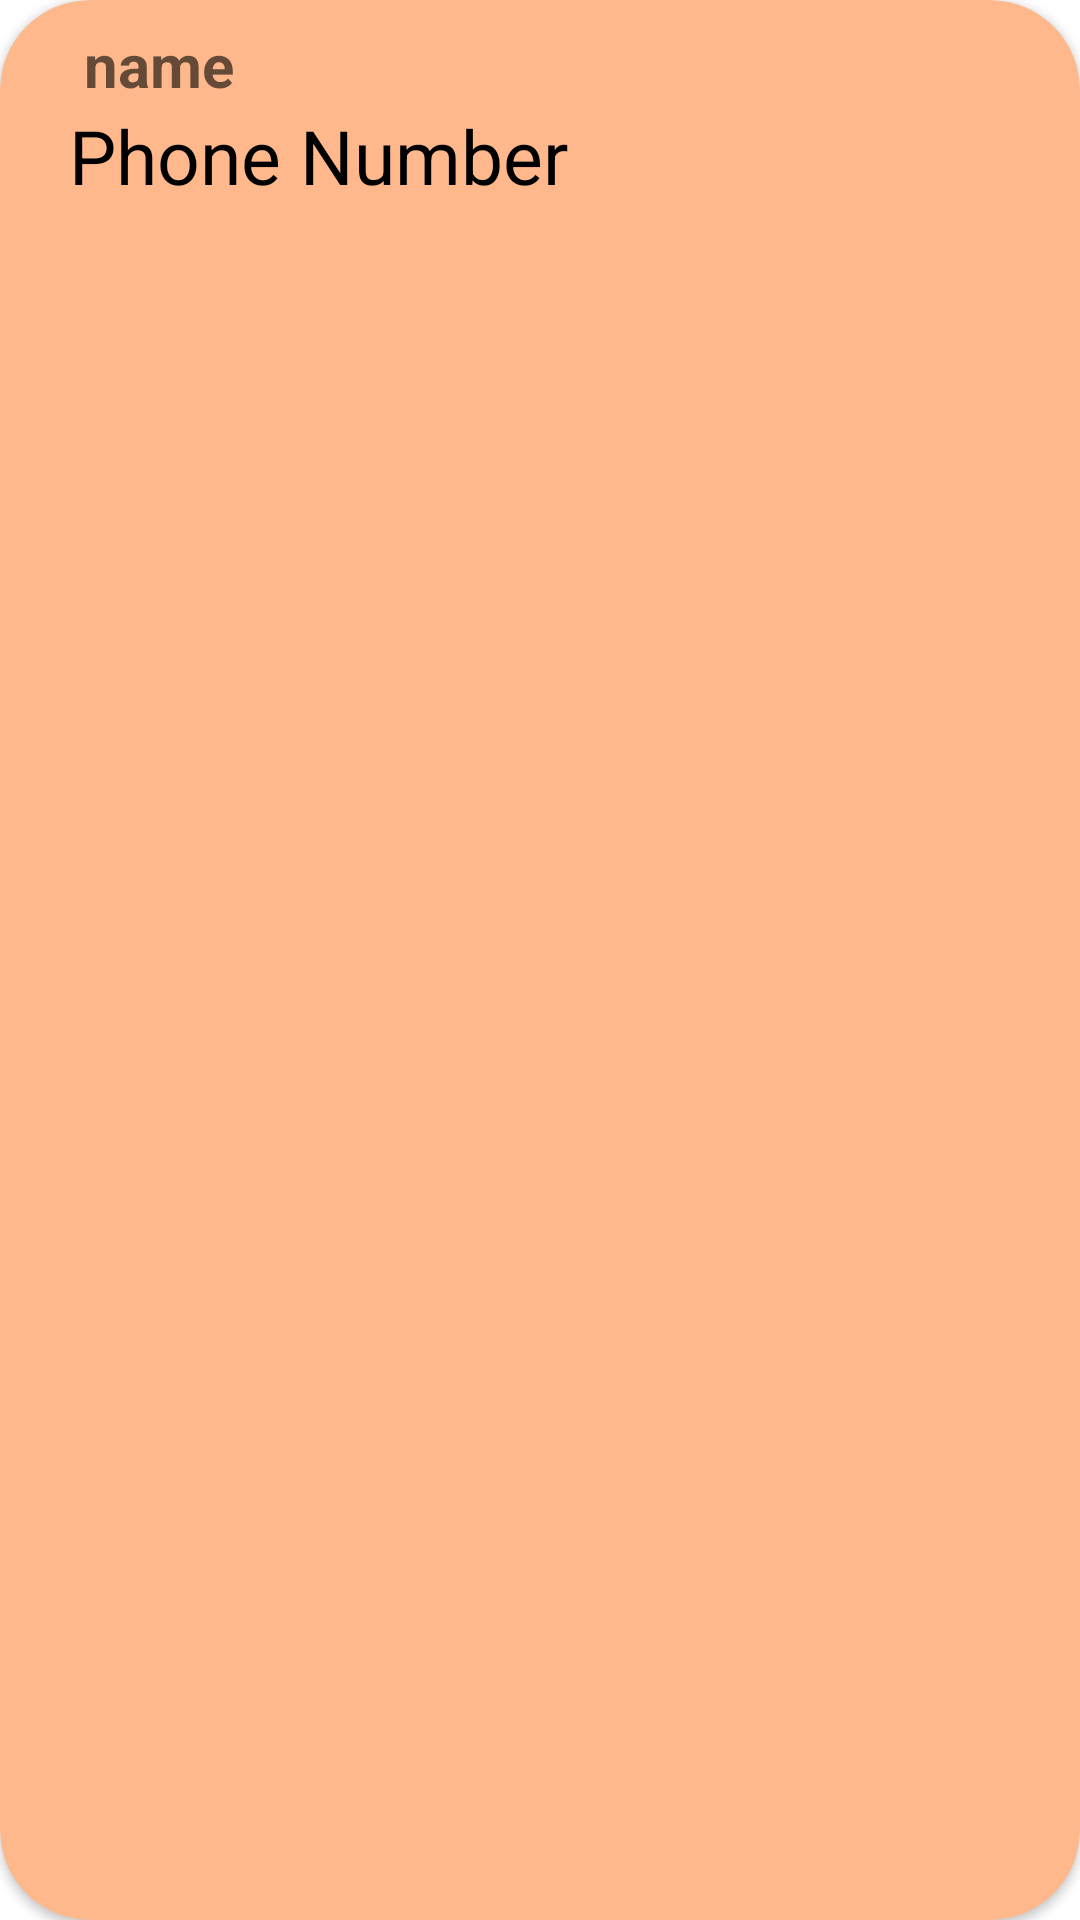

Write the Android layout XML for this screen, with the resource values it uses.
<!-- AndroidManifest.xml: application theme Theme.RoomDBAnew -->
<!-- res/layout/userlist.xml -->
<?xml version="1.0" encoding="utf-8"?>
<androidx.cardview.widget.CardView
    xmlns:android="http://schemas.android.com/apk/res/android"
    xmlns:app="http://schemas.android.com/apk/res-auto"
    android:id="@+id/card_view"
    android:layout_width="match_parent"
    android:layout_height="wrap_content"
    android:layout_marginTop="2dp"
    android:backgroundTint="#ffb88c"
    android:elevation="20dp"
    android:layout_marginLeft="4dp"
    android:layout_marginRight="4dp"
    app:cardCornerRadius="30dp">

    <LinearLayout
        android:layout_width="match_parent"
        android:layout_height="match_parent"
        android:orientation="horizontal">

        <LinearLayout
            android:layout_width="match_parent"
            android:layout_height="wrap_content"
            android:layout_margin="8dp"
            android:layout_weight="1"
            android:orientation="vertical">

            <TextView
                android:id="@+id/name2"
                android:layout_width="match_parent"
                android:layout_height="wrap_content"
                android:hint="name"
                android:paddingStart="20dp"
                android:textColor="@color/black"
                android:textStyle="bold"
                android:textSize="20dp" />

            <TextView
                android:id="@+id/phone_number2"
                android:layout_width="match_parent"
                android:layout_height="wrap_content"
                android:hint="Phone Number"
                android:paddingStart="15dp"
                android:textColorHint="@color/black"
                android:textSize="25dp" />

        </LinearLayout>

        <androidx.constraintlayout.widget.ConstraintLayout
            android:layout_width="wrap_content"
            android:layout_height="match_parent">


            <ImageView
                android:id="@+id/deleteImg"
                android:layout_width="wrap_content"
                android:layout_height="wrap_content"
                android:src="@drawable/ic_baseline_delete_24"
                app:layout_constraintTop_toTopOf="parent"
                app:layout_constraintEnd_toEndOf="parent"
                android:layout_margin="10dp"/>

            <ImageView
                android:id="@+id/editImg"
                android:layout_width="wrap_content"
                android:layout_height="wrap_content"
                android:src="@drawable/ic_baseline_edit_24"
                app:layout_constraintTop_toBottomOf="@id/deleteImg"
                app:layout_constraintEnd_toEndOf="parent"
                android:layout_margin="10dp"/>

        </androidx.constraintlayout.widget.ConstraintLayout>

    </LinearLayout>

</androidx.cardview.widget.CardView>
<!-- resources referenced by this layout -->
<resources>
  <style name="Theme.RoomDBAnew" parent="Theme.MaterialComponents.DayNight.DarkActionBar">
          
          <item name="colorPrimary">@color/purple_500</item>
          <item name="colorPrimaryVariant">@color/purple_700</item>
          <item name="colorOnPrimary">@color/white</item>
          
          <item name="colorSecondary">@color/teal_200</item>
          <item name="colorSecondaryVariant">@color/teal_700</item>
          <item name="colorOnSecondary">@color/black</item>
          
          <item name="android:statusBarColor" tools:targetApi="l">?attr/colorPrimaryVariant</item>
          
      </style>
  <!-- not gathered from this repository: default colours our renderer supplied (Android Studio template values) -->
  <color name="purple_500">#FF6200EE</color>
  <color name="purple_700">#FF3700B3</color>
  <color name="teal_200">#FF03DAC5</color>
  <color name="teal_700">#FF018786</color>
  <color name="black">#FF000000</color>
  <color name="white">#FFFFFFFF</color>
</resources>
